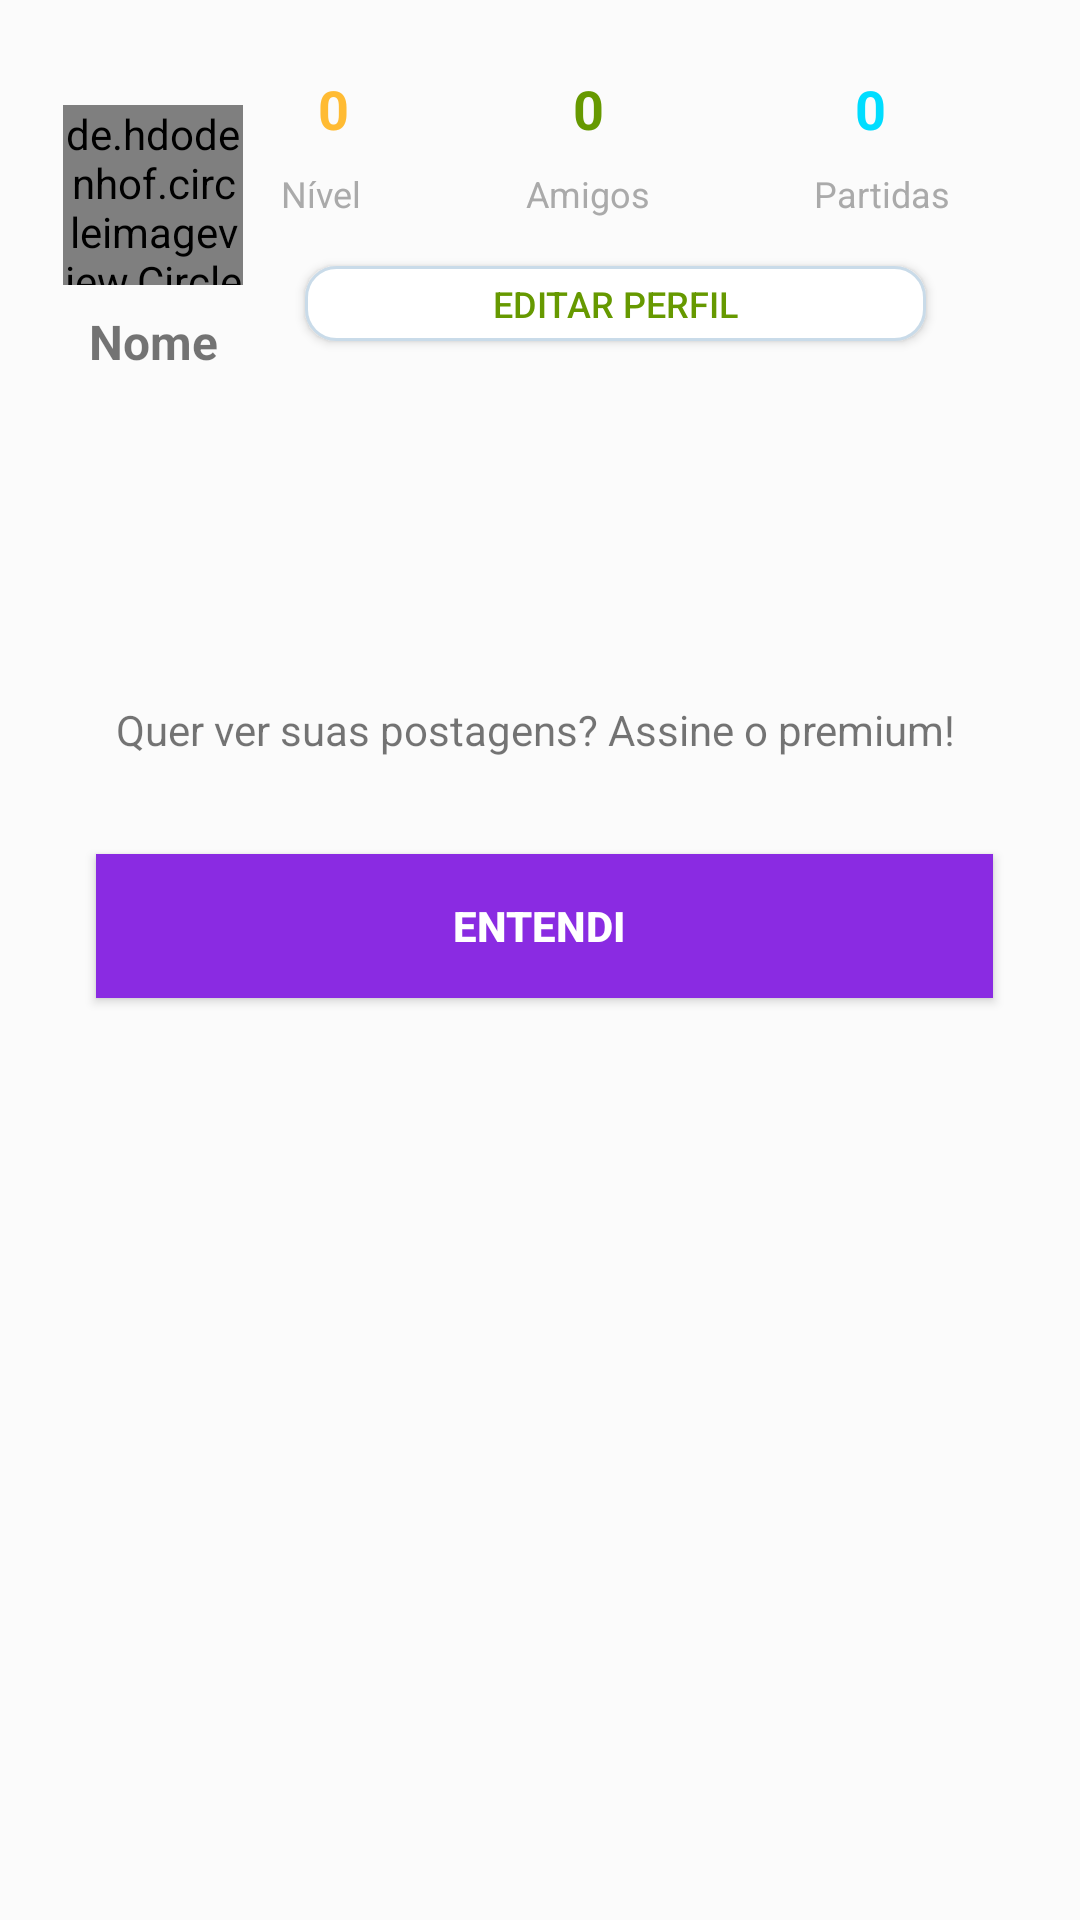

Here is an Android app screen rendered from its layout file. Give the layout XML and the strings, colors and styles it references.
<!-- AndroidManifest.xml: application theme AppTheme -->
<!-- res/layout/fragment_perfil.xml -->
<?xml version="1.0" encoding="utf-8"?>
<android.support.constraint.ConstraintLayout xmlns:android="http://schemas.android.com/apk/res/android"
    xmlns:app="http://schemas.android.com/apk/res-auto"
    xmlns:tools="http://schemas.android.com/tools"
    android:layout_width="match_parent"
    android:layout_height="match_parent"
    tools:context=".fragment.PerfilFragment">


    <TextView
        android:id="@+id/textPartidas"
        android:layout_width="wrap_content"
        android:layout_height="wrap_content"
        android:layout_marginStart="8dp"
        android:layout_marginLeft="8dp"
        android:layout_marginTop="24dp"
        android:layout_marginEnd="16dp"
        android:layout_marginRight="16dp"
        android:text="0"
        android:textColor="@android:color/holo_blue_bright"
        android:textSize="18sp"
        android:textStyle="bold"
        app:layout_constraintEnd_toStartOf="@+id/guideline2"
        app:layout_constraintStart_toStartOf="@+id/textView4"
        app:layout_constraintTop_toTopOf="parent" />

    <TextView
        android:id="@+id/textAmigos"
        android:layout_width="wrap_content"
        android:layout_height="wrap_content"
        android:layout_marginStart="8dp"
        android:layout_marginLeft="8dp"
        android:layout_marginTop="24dp"
        android:layout_marginEnd="8dp"
        android:layout_marginRight="8dp"
        android:text="0"
        android:textColor="@android:color/holo_green_dark"
        android:textSize="18sp"
        android:textStyle="bold"
        app:layout_constraintEnd_toEndOf="@+id/textView3"
        app:layout_constraintStart_toStartOf="@+id/textView3"
        app:layout_constraintTop_toTopOf="parent" />

    <ProgressBar
        android:id="@+id/progressBarPerfil"
        style="?android:attr/progressBarStyle"
        android:layout_width="wrap_content"
        android:layout_height="wrap_content"
        android:visibility="gone"
        app:layout_constraintBottom_toBottomOf="parent"
        app:layout_constraintEnd_toEndOf="parent"
        app:layout_constraintStart_toStartOf="parent"
        app:layout_constraintTop_toTopOf="parent" />

    <de.hdodenhof.circleimageview.CircleImageView
        android:id="@+id/imagePerfil"
        android:layout_width="60dp"
        android:layout_height="60dp"
        android:layout_marginStart="16dp"
        android:layout_marginLeft="16dp"
        android:layout_marginTop="16dp"
        android:layout_marginEnd="8dp"
        android:layout_marginRight="8dp"
        android:layout_marginBottom="8dp"
        android:src="@drawable/avatar"
        app:layout_constraintBottom_toTopOf="@+id/guideline3"
        app:layout_constraintEnd_toStartOf="@+id/guideline"
        app:layout_constraintStart_toStartOf="parent"
        app:layout_constraintTop_toTopOf="parent" />

    <android.support.constraint.Guideline
        android:id="@+id/guideline"
        android:layout_width="wrap_content"
        android:layout_height="wrap_content"
        android:orientation="vertical"
        app:layout_constraintGuide_percent="0.26" />

    <android.support.constraint.Guideline
        android:id="@+id/guideline2"
        android:layout_width="wrap_content"
        android:layout_height="wrap_content"
        android:orientation="vertical"
        app:layout_constraintGuide_percent="0.88" />

    <TextView
        android:id="@+id/textView"
        android:layout_width="wrap_content"
        android:layout_height="wrap_content"
        android:layout_marginTop="8dp"
        android:text="Nível"
        android:textColor="@android:color/darker_gray"
        android:textSize="12sp"
        app:layout_constraintStart_toStartOf="@+id/guideline"
        app:layout_constraintTop_toBottomOf="@+id/textNivel" />

    <TextView
        android:id="@+id/textView3"
        android:layout_width="wrap_content"
        android:layout_height="wrap_content"
        android:layout_marginStart="8dp"
        android:layout_marginLeft="8dp"
        android:layout_marginTop="8dp"
        android:layout_marginEnd="8dp"
        android:layout_marginRight="8dp"
        android:text="Amigos"
        android:textColor="@android:color/darker_gray"
        android:textSize="12sp"
        app:layout_constraintEnd_toStartOf="@+id/textView4"
        app:layout_constraintStart_toEndOf="@+id/textView"
        app:layout_constraintTop_toBottomOf="@+id/textAmigos" />

    <TextView
        android:id="@+id/textView4"
        android:layout_width="wrap_content"
        android:layout_height="wrap_content"
        android:layout_marginTop="8dp"
        android:text="Partidas"
        android:textColor="@android:color/darker_gray"
        android:textSize="12sp"
        app:layout_constraintEnd_toStartOf="@+id/guideline2"
        app:layout_constraintTop_toBottomOf="@+id/textPartidas" />

    <TextView
        android:id="@+id/textNivel"
        android:layout_width="wrap_content"
        android:layout_height="wrap_content"
        android:layout_marginStart="16dp"
        android:layout_marginLeft="16dp"
        android:layout_marginTop="24dp"
        android:layout_marginEnd="8dp"
        android:layout_marginRight="8dp"
        android:text="0"
        android:textColor="@android:color/holo_orange_light"
        android:textSize="18sp"
        android:textStyle="bold"
        app:layout_constraintEnd_toEndOf="@+id/textView"
        app:layout_constraintStart_toStartOf="@+id/guideline"
        app:layout_constraintTop_toTopOf="parent" />

    <Button
        android:id="@+id/buttonEditarPerfil"
        android:layout_width="0dp"
        android:layout_height="25dp"
        android:layout_marginStart="8dp"
        android:layout_marginLeft="8dp"
        android:layout_marginTop="16dp"
        android:layout_marginEnd="8dp"
        android:layout_marginRight="8dp"
        android:background="@drawable/background_botao_perfil"
        android:text="Editar PErfil"
        android:textColor="@android:color/holo_green_dark"
        android:textSize="12sp"
        app:layout_constraintEnd_toStartOf="@+id/guideline2"
        app:layout_constraintStart_toStartOf="@+id/guideline"
        app:layout_constraintTop_toBottomOf="@+id/textView3" />

    <android.support.constraint.Guideline
        android:id="@+id/guideline3"
        android:layout_width="wrap_content"
        android:layout_height="wrap_content"
        android:orientation="horizontal"
        app:layout_constraintGuide_percent="0.19" />

    <TextView
        android:id="@+id/textNomeUsuario"
        android:layout_width="wrap_content"
        android:layout_height="wrap_content"
        android:layout_marginTop="8dp"
        android:text="Nome"
        android:textSize="16sp"
        android:textStyle="bold"
        app:layout_constraintEnd_toEndOf="@+id/imagePerfil"
        app:layout_constraintStart_toStartOf="@+id/imagePerfil"
        app:layout_constraintTop_toBottomOf="@+id/imagePerfil" />

    <TextView
        android:id="@+id/textEntendi"
        android:layout_width="wrap_content"
        android:layout_height="wrap_content"
        android:layout_marginStart="8dp"
        android:layout_marginLeft="8dp"
        android:layout_marginTop="120dp"
        android:layout_marginEnd="11dp"
        android:layout_marginRight="11dp"
        android:text="Quer ver suas postagens? Assine o premium!"
        app:layout_constraintEnd_toEndOf="parent"
        app:layout_constraintStart_toStartOf="parent"
        app:layout_constraintTop_toBottomOf="@+id/buttonEditarPerfil" />

    <Button
        android:id="@+id/buttonAbrirLoja"
        android:layout_width="0dp"
        android:layout_height="wrap_content"
        android:layout_marginStart="32dp"
        android:layout_marginLeft="32dp"
        android:layout_marginTop="32dp"
        android:layout_marginEnd="29dp"
        android:layout_marginRight="29dp"
        android:background="#8A2BE2"
        android:text="entendi "
        android:textColor="@color/colorPrimary"
        android:textStyle="bold"
        app:layout_constraintEnd_toEndOf="parent"
        app:layout_constraintStart_toStartOf="parent"
        app:layout_constraintTop_toBottomOf="@+id/textEntendi" />


</android.support.constraint.ConstraintLayout>
<!-- resources referenced by this layout -->
<resources>
  <color name="colorPrimary">@android:color/white</color>
  <!-- drawable background_botao_perfil (drawable) -->
  <?xml version="1.0" encoding="utf-8"?>
  <shape xmlns:android="http://schemas.android.com/apk/res/android"
      android:shape="rectangle">
      <solid android:color="@color/colorPrimary"></solid>
      <corners android:radius="10dp"></corners>
      <stroke android:width="1dp" android:color="#C9DBE9"></stroke>
  </shape>
  <style name="AppTheme" parent="Theme.AppCompat.Light.NoActionBar">
          
          <item name="colorPrimary">@android:color/white</item>
          <item name="colorPrimaryDark">@color/colorPrimaryDark</item>
          <item name="colorAccent">@color/colorAccent</item>
          <item name="cardViewStyle">@style/CardView.Light</item>
          <item name="android:colorBackground">@color/background_material_light</item>
      </style>
  <color name="colorPrimaryDark">#166c00</color>
  <color name="colorAccent">#5dd611</color>
  <color name="background_material_light">#fbfbfb</color>
</resources>
